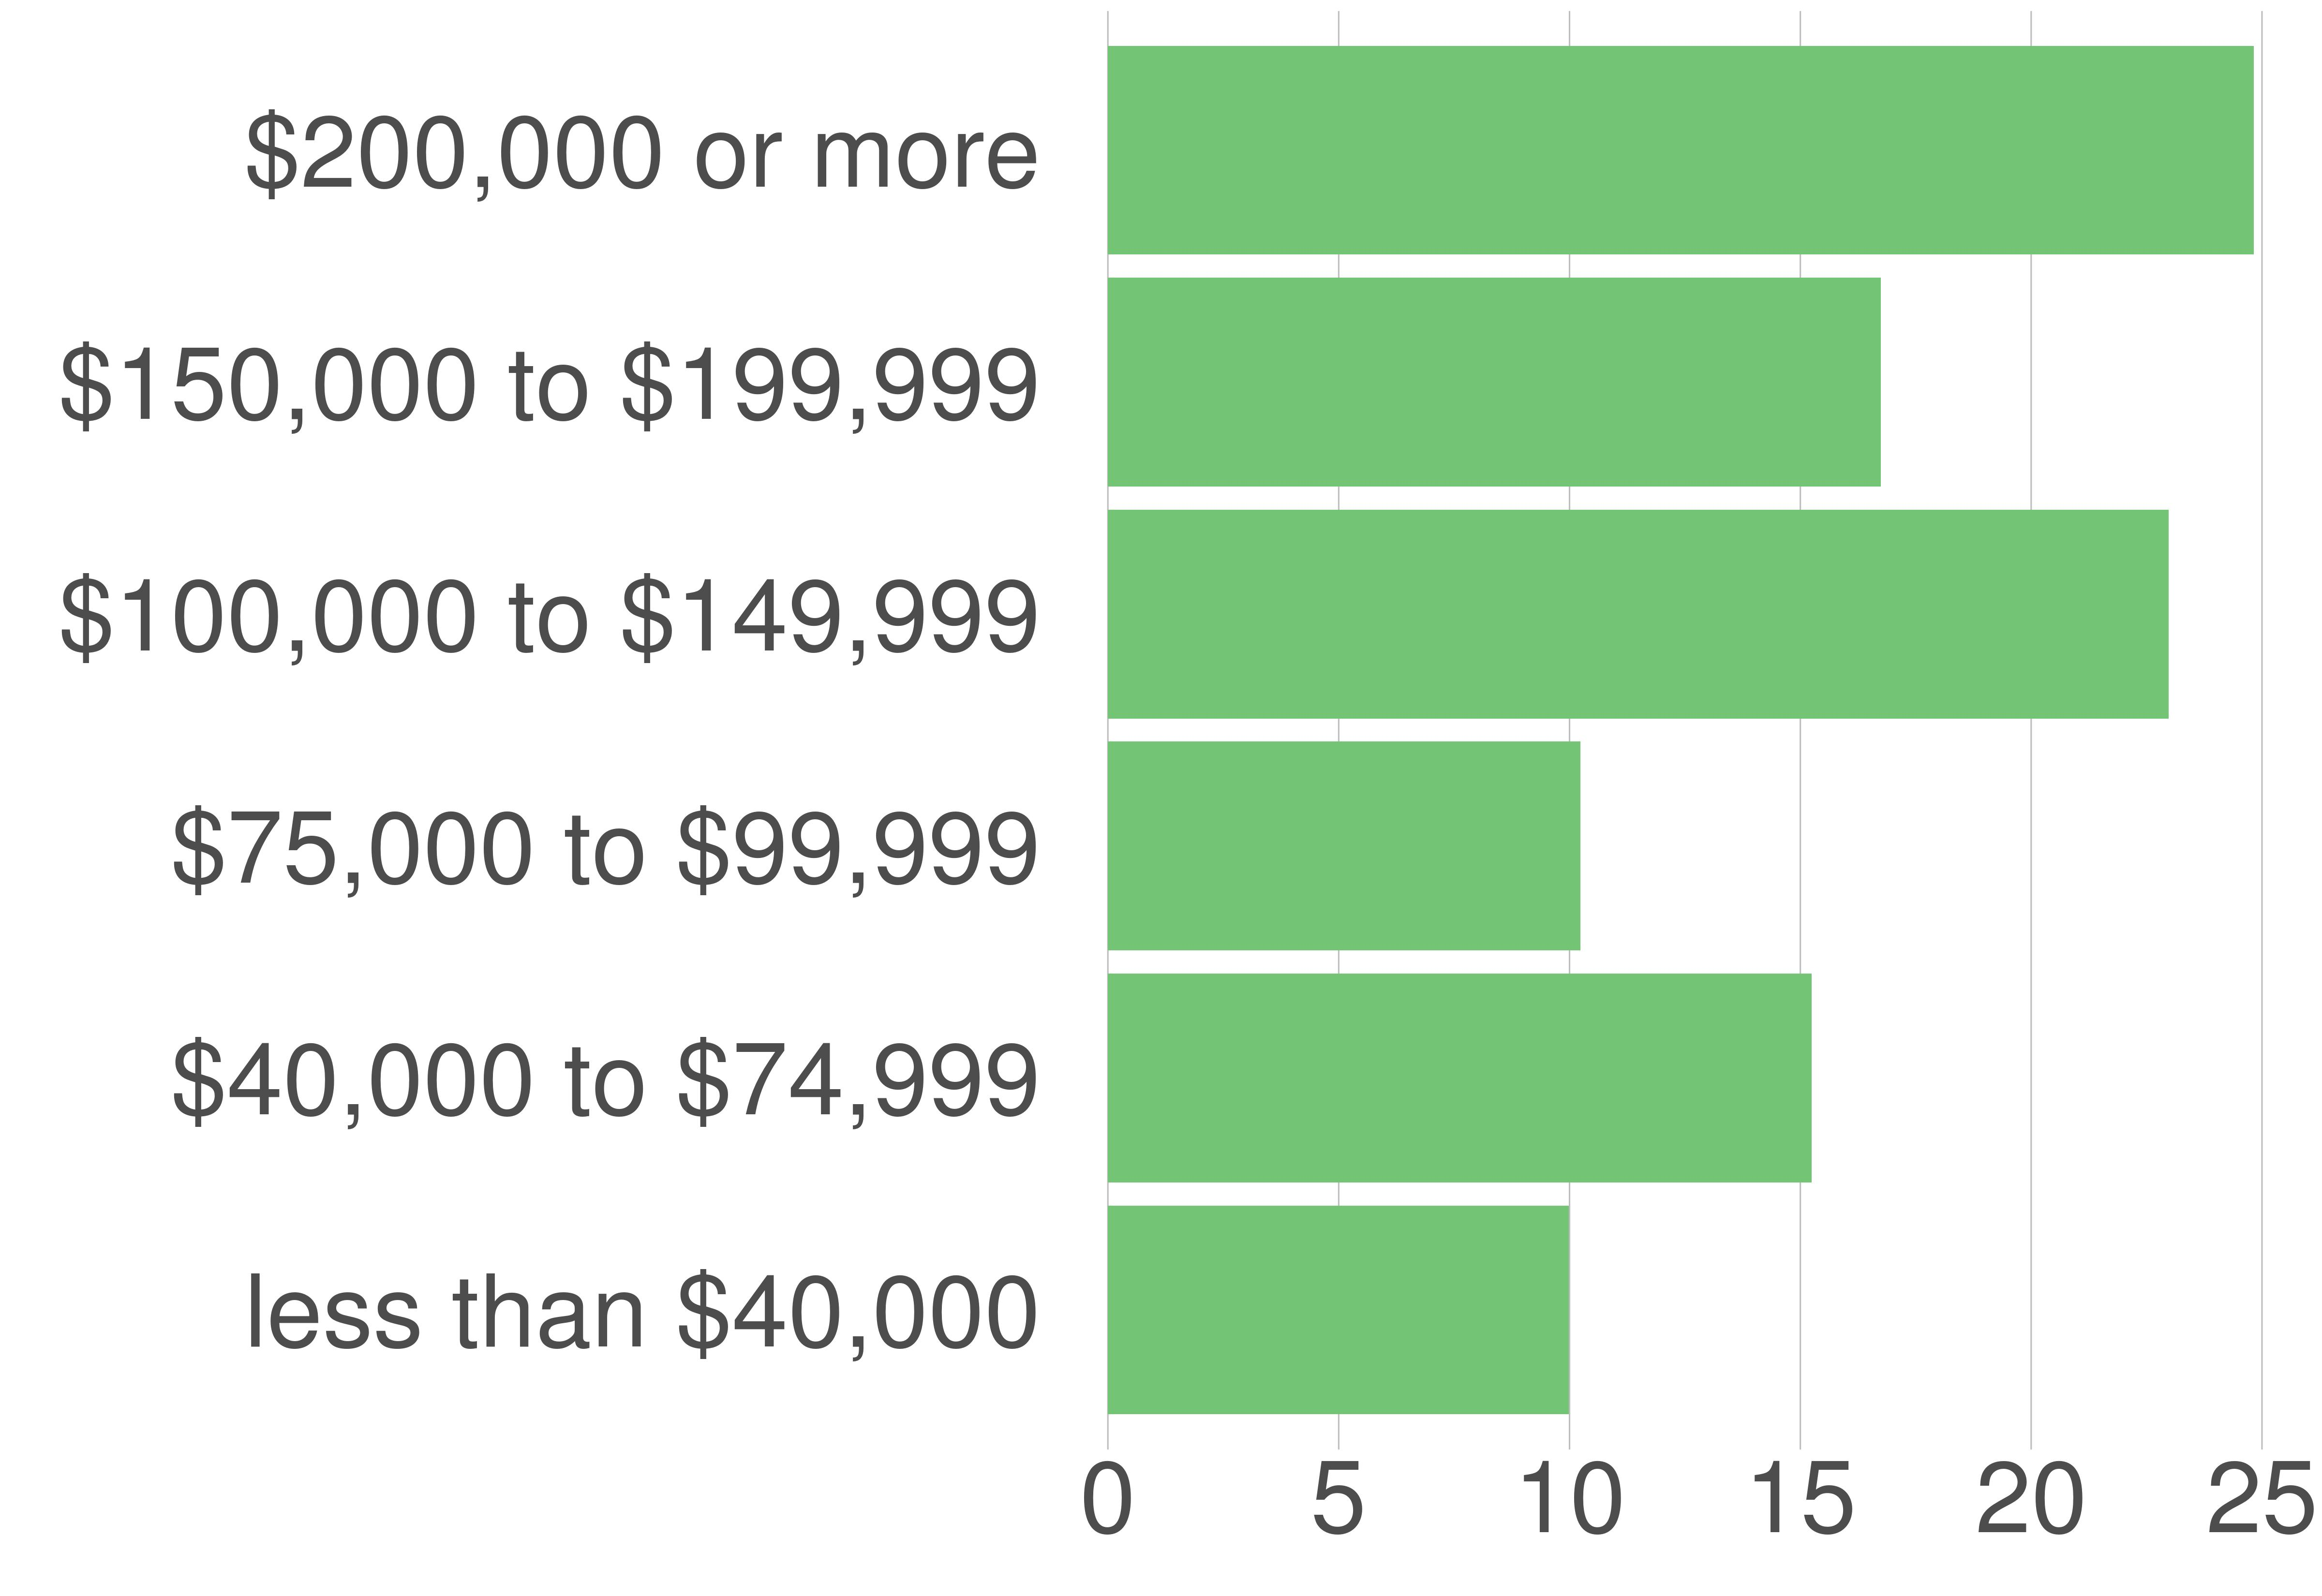

The table this chart was drawn from, first rows:
variable, value, value_prop
less than $40,000, 12101, 9.98
$40,000 to $74,999, 18492, 15.24
$75,000 to $99,999, 12420, 10.24
$100,000 to $149,999, 27875, 22.98
$150,000 to $199,999, 20305, 16.74
$200,000 or more, 30106, 24.82
